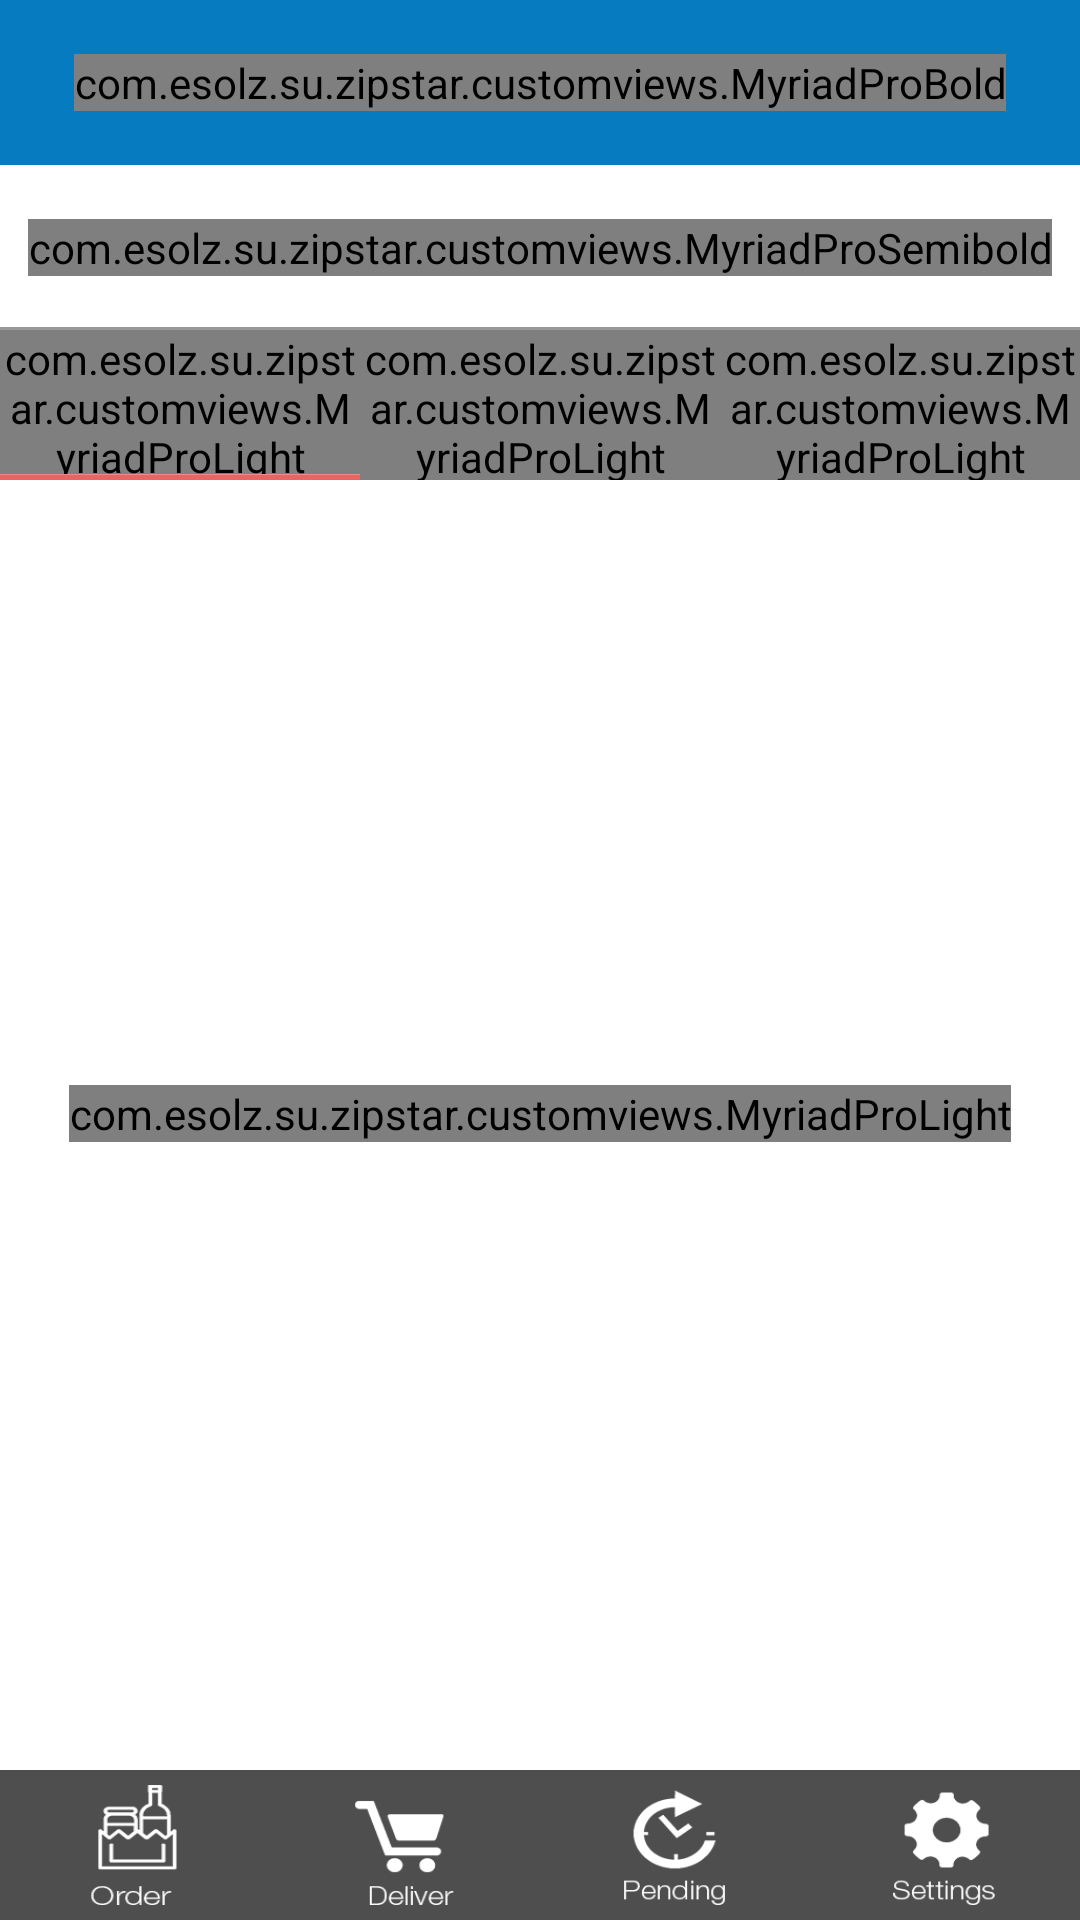

This screen was rendered from an Android layout file. Write that file and the resources it references.
<!-- AndroidManifest.xml: application theme AppTheme -->
<!-- res/layout/frag_pending.xml -->
<FrameLayout xmlns:android="http://schemas.android.com/apk/res/android"
    xmlns:tools="http://schemas.android.com/tools"
    android:layout_width="match_parent"
    android:layout_height="match_parent"
    android:id="@+id/addstore_container"
    >
    <RelativeLayout
        android:layout_width="match_parent"
        android:layout_height="match_parent"
        android:id="@+id/relative_store_cont"


        >
        <ProgressBar
            android:layout_width="wrap_content"
            android:layout_height="wrap_content"
            android:layout_centerInParent="true"
            android:id="@+id/pbar"
            android:visibility="gone"
            />

        

        <LinearLayout
            android:layout_width="match_parent"
            android:layout_height="match_parent"
            android:orientation="vertical"
            android:background="#FFFFFF"
            android:weightSum="10"
            >


        <FrameLayout
            android:layout_width="fill_parent"
            android:layout_height="0dp"
          android:layout_weight="9.1"
            android:id="@+id/tre"
            >



        <LinearLayout
            android:layout_width="match_parent"
            android:layout_height="match_parent"
            android:orientation="vertical"
            android:background="#FFFFFF">








        <RelativeLayout
            android:layout_width="match_parent"
            android:layout_height="55dp"
            android:id="@+id/selectstore_actionBar"

            android:background="#067BC0"
            >



            <com.esolz.su.zipstar.customviews.MyriadProBold
                android:id="@+id/title_text"
                android:layout_width="wrap_content"
                android:layout_height="wrap_content"
                android:layout_centerInParent="true"
                android:text="Pending"
                android:textColor="#FFFFFF"
                android:textSize="18sp"
                />



        </RelativeLayout>


        <RelativeLayout
            android:layout_width="match_parent"
            android:layout_height="55dp"
            android:id="@+id/howtomakemoney"
            android:layout_below="@+id/selectstore_actionBar"
            android:background="#ffffff"
            >



            <com.esolz.su.zipstar.customviews.MyriadProSemibold

                android:layout_width="wrap_content"
                android:layout_height="wrap_content"
                android:layout_centerInParent="true"
                android:text="How to Make Money/Use Zipster"
                android:textColor="#000000"
                android:textSize="18sp"
                />

            <View
                android:layout_width="fill_parent"
                android:layout_height="1dp"
                android:background="#989898"
android:layout_alignParentBottom="true"
                />

        </RelativeLayout>

        <LinearLayout
            android:layout_width="match_parent"
            android:layout_height="50dp"
            android:weightSum="3"
            android:orientation="horizontal"
            android:layout_below="@+id/howtomakemoney"
            android:id="@+id/tab"
            >

            <LinearLayout
                android:id="@+id/message"
                android:layout_width="0dp"
                android:layout_weight="1"
                android:layout_height="fill_parent"
                android:orientation="vertical"
                android:background="#FFFFFF">

                <com.esolz.su.zipstar.customviews.MyriadProLight
                    android:layout_width="fill_parent"
                    android:layout_weight="1"
                    android:layout_height="fill_parent"
                    android:text="Messages"
                    android:textColor="#000000"
                    android:textSize="18sp"
                    android:gravity="center"
                    android:textAllCaps="true"/>

                <View
                    android:layout_width="fill_parent"
                    android:layout_height="2dp"
                    android:background="@drawable/line1"
                    android:id="@+id/v1"
                    />
            </LinearLayout>
            <LinearLayout
                android:id="@+id/order"
                android:layout_width="0dp"
                android:layout_weight="1"
                android:layout_height="fill_parent"
                android:orientation="vertical"
                android:background="#FFFFFF">


                <com.esolz.su.zipstar.customviews.MyriadProLight
                    android:id="@+id/followingtxt"
                    android:layout_width="fill_parent"
                    android:layout_weight="1"
                    android:layout_height="fill_parent"
                    android:textSize="18sp"
                    android:text="Orders"
                    android:textColor="#000000"
                    android:textAllCaps="true"

                    android:gravity="center"/>

                <View
                    android:layout_width="fill_parent"
                    android:layout_height="2dp"
                    android:background="@drawable/line1"
                    android:visibility="gone"
                    android:id="@+id/v2"
                    />
            </LinearLayout>
            <LinearLayout
                android:id="@+id/job"
                android:layout_width="0dp"
                android:layout_weight="1"
                android:layout_height="fill_parent"
                android:orientation="vertical"
                android:background="#FFFFFF">

                <com.esolz.su.zipstar.customviews.MyriadProLight
                    android:id="@+id/followtxt"
                    android:layout_width="fill_parent"
                    android:layout_weight="1"
                    android:layout_height="fill_parent"
                    android:text="jobs"
                    android:textColor="#000000"
                    android:textSize="18sp"
                    android:gravity="center"
                    android:textAllCaps="true"/>

                <View
                    android:layout_width="fill_parent"
                    android:layout_height="2dp"
                    android:background="@drawable/line1"
                    android:id="@+id/v3"
                    android:visibility="gone"
                    />
            </LinearLayout>

        </LinearLayout>

        <FrameLayout
            android:layout_width="fill_parent"
            android:layout_height="fill_parent"
            android:id="@+id/pending_container"
            android:layout_below="@+id/tab"
            >
            <com.esolz.su.zipstar.customviews.MyriadProLight
                android:layout_width="wrap_content"
                android:layout_height="wrap_content"
                android:text=""
                android:textSize="25sp"
                android:layout_gravity="center"
                android:gravity="center"
                />
        </FrameLayout>

    </LinearLayout>

</FrameLayout>
    </LinearLayout>

        

        <LinearLayout
            android:layout_width="fill_parent"
            android:layout_height="50dp"
            android:id="@+id/landing_container"
            android:weightSum="4"
            android:orientation="horizontal"
            android:background="#4E4E4E"
            android:layout_alignParentBottom="true"

            >
            <LinearLayout
                android:layout_width="0dp"
                android:layout_height="fill_parent"
                android:layout_weight="1"
                android:id="@+id/one"
                android:gravity="center"
                >
                <ImageButton
                    android:layout_width="35dp"
                    android:layout_height="40dp"
                    android:background="@drawable/bottombaricon1"
                    android:layout_gravity="center"
                    android:src="@drawable/landing_selector"

                    android:id="@+id/oneimg"
                    />
            </LinearLayout>

            <LinearLayout
                android:layout_width="0dp"
                android:layout_height="fill_parent"
                android:layout_weight="1"
                android:id="@+id/two"
                android:gravity="center"

                >
                <ImageButton
                    android:layout_width="35dp"
                    android:layout_height="40dp"
                    android:background="@drawable/bottombaricon2"
                    android:layout_gravity="center"
                    android:id="@+id/twoimg"
                    android:src="@drawable/landing_selector"

                    />
            </LinearLayout>
            <LinearLayout
                android:layout_width="0dp"
                android:layout_height="fill_parent"
                android:layout_weight="1"
                android:id="@+id/three"
                android:gravity="center"
                >
                <ImageButton
                    android:id="@+id/threeimg"
                    android:src="@drawable/landing_selector"

                    android:layout_width="35dp"
                    android:layout_height="40dp"
                    android:layout_gravity="center"
                    android:background="@drawable/bottombaricon3"
                    />
            </LinearLayout>
            <LinearLayout
                android:layout_width="0dp"
                android:layout_height="fill_parent"
                android:layout_weight="1"
                android:id="@+id/four"
                android:gravity="center"
                >
                <ImageButton
                    android:id="@+id/fourimg"

                    android:layout_width="35dp"
                    android:layout_height="40dp"
                    android:layout_alignParentLeft="true"
                    android:background="@drawable/bottombaricon4"
                    android:src="@drawable/landing_selector"

                    android:layout_gravity="center"
                    />
            </LinearLayout>

        </LinearLayout>


    </RelativeLayout>
</FrameLayout>
<!-- resources referenced by this layout -->
<resources>
  <!-- drawable bottombaricon1: png bitmap (drawable-hdpi, 3320 bytes) -->
  <!-- drawable bottombaricon2: png bitmap (drawable-hdpi, 3004 bytes) -->
  <!-- drawable bottombaricon3: png bitmap (drawable-hdpi, 6070 bytes) -->
  <!-- drawable bottombaricon4: png bitmap (drawable-hdpi, 3450 bytes) -->
  <!-- drawable landing_selector (drawable) -->
  <?xml version="1.0" encoding="utf-8"?>
  <selector xmlns:android="http://schemas.android.com/apk/res/android">
  
  
      <item android:drawable="@drawable/landing_pressed"
          android:state_pressed="true" />
      <item android:drawable="@drawable/landing_focused"
          android:state_focused="true"
          android:state_selected="true"
          />
      <item android:drawable="@drawable/landing_normal"
          android:state_focused="true"
          />
  </selector>
  <!-- drawable line1: png bitmap (drawable-xxhdpi, 972 bytes) -->
  <style name="AppTheme" parent="Theme.AppCompat.NoActionBar">
          
  </style>
  <!-- drawable landing_pressed (drawable) -->
  <?xml version="1.0" encoding="utf-8"?>
  <shape xmlns:android="http://schemas.android.com/apk/res/android"
      android:shape="rectangle" >
  
      <solid android:color="#20000000" />
  
  
  
  
  
  </shape>
  <!-- drawable landing_focused (drawable) -->
  <?xml version="1.0" encoding="utf-8"?>
  <shape xmlns:android="http://schemas.android.com/apk/res/android"
      android:shape="rectangle" >
  
      <solid android:color="#20000000" />
  
  
  
  
  
  </shape>
  <!-- drawable landing_normal (drawable) -->
  <?xml version="1.0" encoding="utf-8"?>
  <shape xmlns:android="http://schemas.android.com/apk/res/android"
      android:shape="rectangle" >
  
      <solid android:color="@android:color/transparent" />
  
  
  
  
  
  </shape>
</resources>
